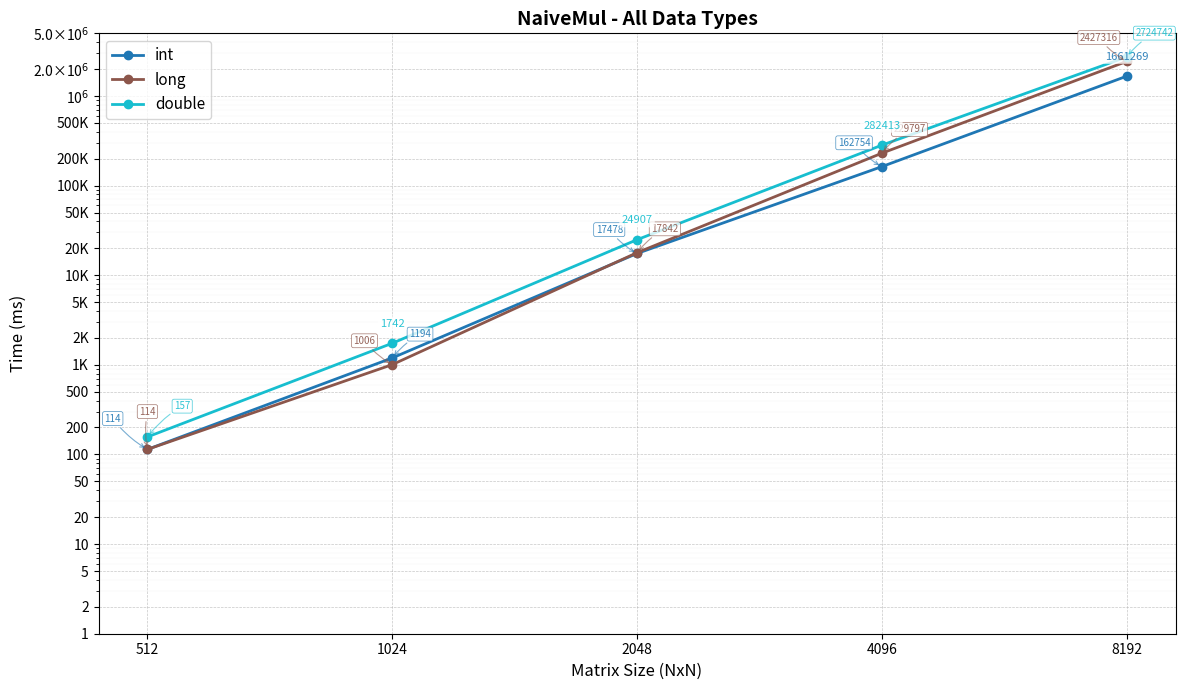
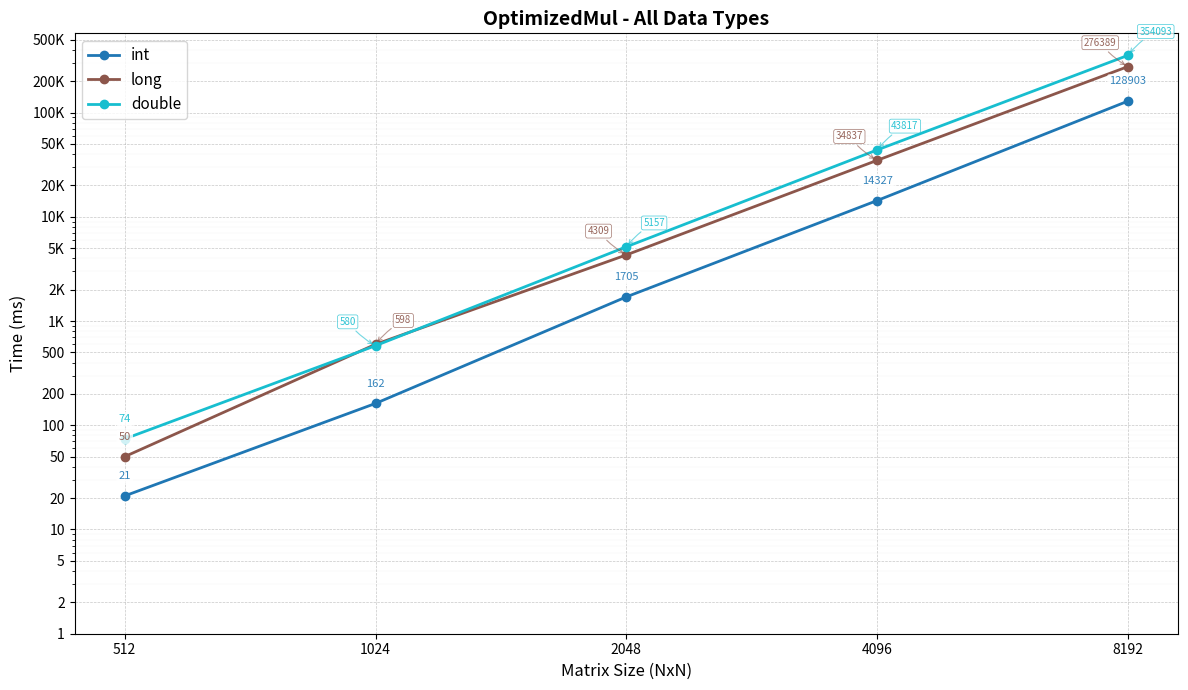
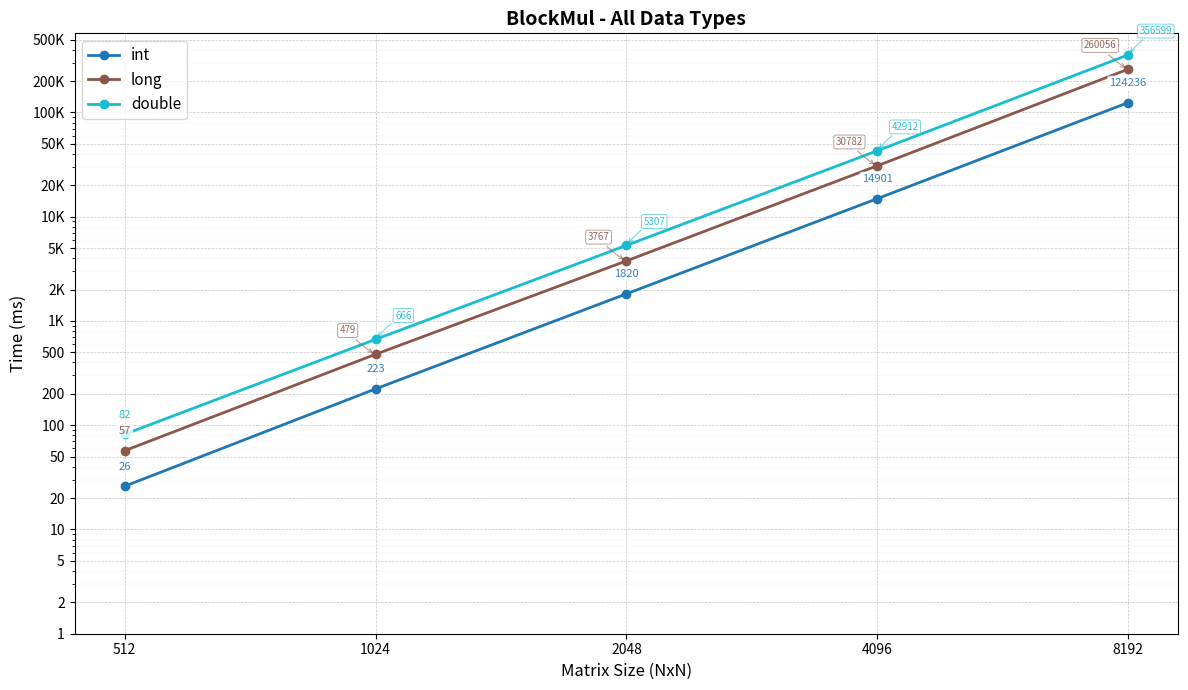
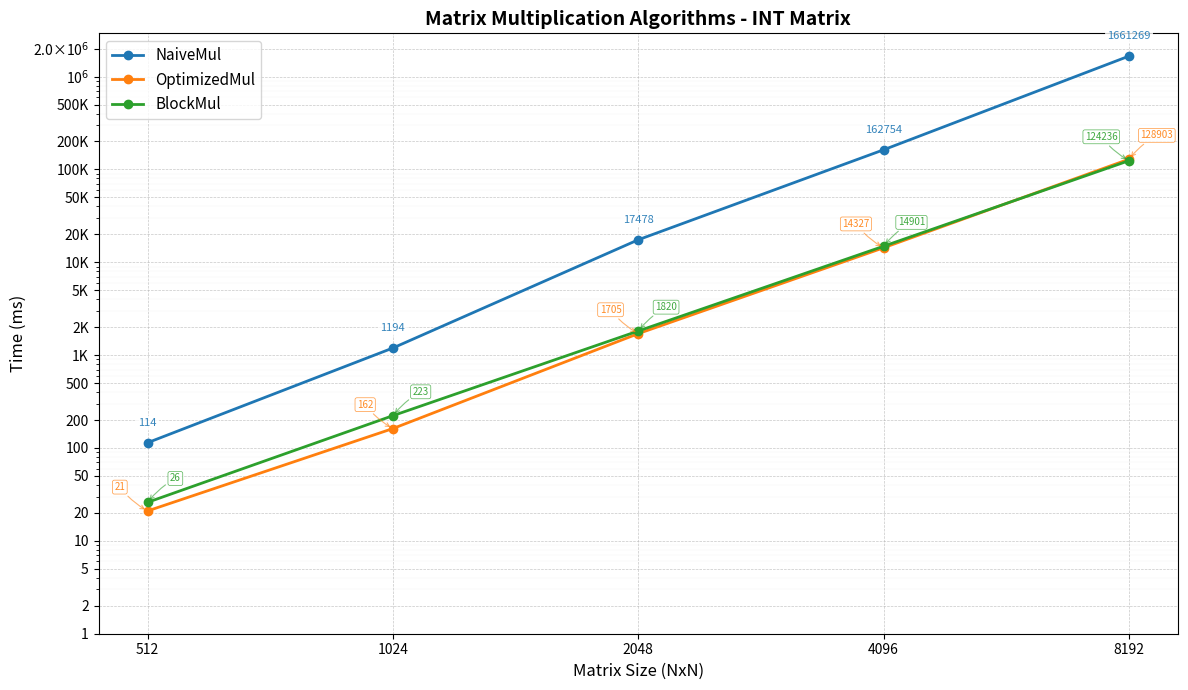
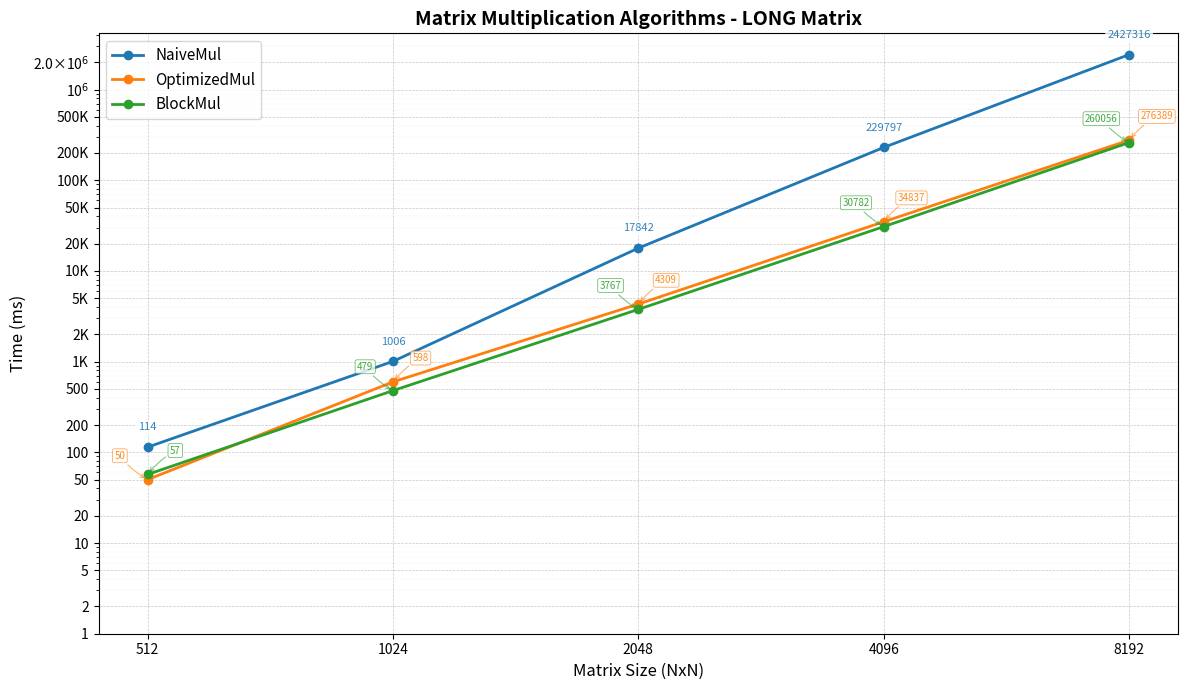
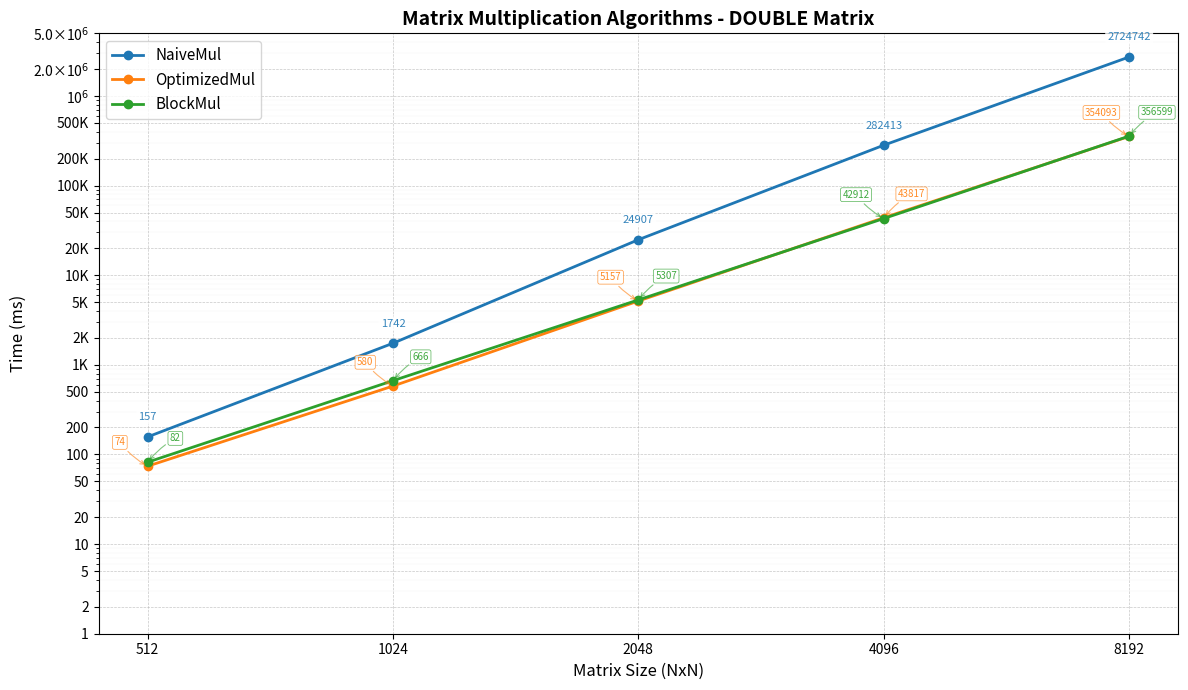
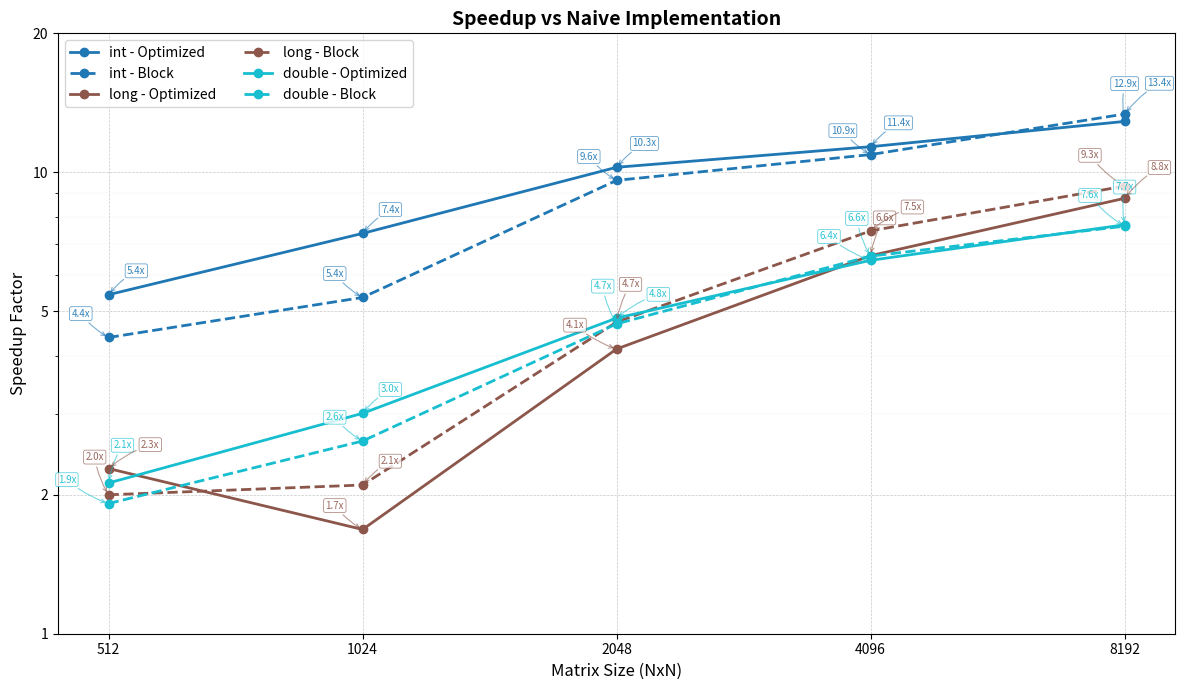

Generate these figures, in order, with matplotlib:
import matplotlib.pyplot as plt
import numpy as np
from matplotlib.ticker import FixedLocator, FuncFormatter, NullLocator

# Data extracted from the GTest logs
raw_data = {
    "int": {
        "NaiveMul": [
            (512, 114), (1024, 1194), (2048, 17478), (4096, 162754), (8192, 1661269)
        ],
        "OptimizedMul": [
            (512, 21), (1024, 162), (2048, 1705), (4096, 14327), (8192, 128903)
        ],
        "BlockMul": [
            (512, 26), (1024, 223), (2048, 1820), (4096, 14901), (8192, 124236)
        ],
    },
    "long": {
        "NaiveMul": [
            (512, 114), (1024, 1006), (2048, 17842), (4096, 229797), (8192, 2427316)
        ],
        "OptimizedMul": [
            (512, 50), (1024, 598), (2048, 4309), (4096, 34837), (8192, 276389)
        ],
        "BlockMul": [
            (512, 57), (1024, 479), (2048, 3767), (4096, 30782), (8192, 260056)
        ],
    },
    "double": {
        "NaiveMul": [
            (512, 157), (1024, 1742), (2048, 24907), (4096, 282413), (8192, 2724742)
        ],
        "OptimizedMul": [
            (512, 74), (1024, 580), (2048, 5157), (4096, 43817), (8192, 354093)
        ],
        "BlockMul": [
            (512, 82), (1024, 666), (2048, 5307), (4096, 42912), (8192, 356599)
        ],
    }
}


def smart_format(x, pos):
    """Custom formatter for y-axis that shows values in scientific notation or regular format"""
    if x == 0:
        return '0'
    elif x < 1:
        return f'{x:.1f}'
    elif x < 1000:
        return f'{x:.0f}'
    elif x < 1000000:
        return f'{x / 1000:.0f}K'
    else:
        # Use scientific notation for large numbers
        exp = int(np.log10(x))
        mantissa = x / (10 ** exp)
        if mantissa == 1:
            return f'10$^{{{exp}}}$'
        else:
            return f'{mantissa:.1f}×10$^{{{exp}}}$'


def setup_y_axis(ax, times):
    """Setup y-axis with smart tick placement and formatting"""
    # Get the range of data
    min_time = min([t for t in times if t > 0] + [1])  # Avoid log(0)
    max_time = max(times)

    # Create custom tick positions
    if max_time > 0:
        # Generate ticks at powers of 10 and some intermediate values
        log_min = np.floor(np.log10(min_time))
        log_max = np.ceil(np.log10(max_time))

        ticks = []
        for exp in range(int(log_min), int(log_max) + 1):
            base = 10 ** exp
            # Add main power of 10
            ticks.append(base)
            # Add some intermediate values if there's room
            if exp < log_max:
                ticks.extend([2 * base, 5 * base])

        # Filter ticks to be within our data range
        ticks = [t for t in ticks if min_time / 2 <= t <= max_time * 2]
        ticks = sorted(set(ticks))

        ax.set_yticks(ticks)
        ax.yaxis.set_major_formatter(FuncFormatter(smart_format))


def setup_x_axis(ax):
    # exact matrix sizes we want on the x axis
    matrix_sizes = [512, 1024, 2048, 4096, 8192]

    # ensure log scale (safe to call even if you already did plt.xscale("log"))
    ax.set_xscale('log')

    # force only those ticks to appear
    ax.xaxis.set_major_locator(FixedLocator(matrix_sizes))
    ax.xaxis.set_major_formatter(FuncFormatter(lambda x, pos: f"{int(x)}"))

    # hide minor ticks (these were producing the 6×10^2, 2×10^3, etc)
    ax.xaxis.set_minor_locator(NullLocator())


def add_smart_annotations(ax, annotations):
    """Add annotations with smart positioning to avoid overlaps"""
    if not annotations:
        return

    # Convert to log space for better distance calculation on log plots
    for ann in annotations:
        ann['log_x'] = np.log10(ann['x'])
        ann['log_y'] = np.log10(max(ann['y'], 0.1))  # Avoid log(0)

    # Group annotations by proximity in log space
    proximity_threshold = 0.15  # Adjust this to control grouping sensitivity
    groups = []
    used = set()

    for i, ann in enumerate(annotations):
        if i in used:
            continue

        group = [ann]
        used.add(i)

        # Find nearby annotations
        for j, other in enumerate(annotations):
            if j in used or j <= i:
                continue

            # Calculate distance in log space
            dx = abs(ann['log_x'] - other['log_x'])
            dy = abs(ann['log_y'] - other['log_y'])
            distance = np.sqrt(dx * dx + dy * dy)

            if distance < proximity_threshold:
                group.append(other)
                used.add(j)

        groups.append(group)

    # Position annotations for each group
    for group in groups:
        if len(group) == 1:
            # Single annotation - place above point
            ann = group[0]
            ax.annotate(ann['text'],
                        (ann['x'], ann['y']),
                        textcoords="offset points",
                        xytext=(0, 12),
                        ha='center',
                        fontsize=8,
                        color=ann['color'],
                        alpha=0.9,
                        bbox=dict(boxstyle="round,pad=0.2",
                                  facecolor='white',
                                  alpha=0.8,
                                  edgecolor='none'))
        else:
            # Multiple annotations - arrange in a smart pattern
            group.sort(key=lambda a: a['y'])  # Sort by y value

            # Calculate positions in a more spread out pattern
            n = len(group)
            positions = []

            if n == 2:
                positions = [(-20, 15), (20, 15)]
            elif n == 3:
                positions = [(-25, 20), (0, 25), (25, 20)]
            elif n == 4:
                positions = [(-30, 15), (-10, 25), (10, 25), (30, 15)]
            else:
                # For more than 4, use a circular arrangement
                for i in range(n):
                    angle = 2 * np.pi * i / n - np.pi / 2  # Start from top
                    radius = 25
                    x_offset = radius * np.cos(angle)
                    y_offset = radius * np.sin(angle) + 20  # Offset upward
                    positions.append((x_offset, y_offset))

            for i, ann in enumerate(group):
                x_offset, y_offset = positions[i] if i < len(positions) else (0, 15)

                ax.annotate(ann['text'],
                            (ann['x'], ann['y']),
                            textcoords="offset points",
                            xytext=(x_offset, y_offset),
                            ha='center',
                            fontsize=7,
                            color=ann['color'],
                            alpha=0.9,
                            bbox=dict(boxstyle="round,pad=0.2",
                                      facecolor='white',
                                      alpha=0.8,
                                      edgecolor=ann['color'],
                                      linewidth=0.5),
                            arrowprops=dict(arrowstyle='->',
                                            connectionstyle='arc3,rad=0.1',
                                            color=ann['color'],
                                            alpha=0.6,
                                            lw=0.8))


def plot_benchmarks(data):
    """Plot individual benchmark comparisons for each data type"""
    for dtype, algorithms in data.items():
        plt.figure(figsize=(12, 7))
        ax = plt.gca()

        all_times = []
        annotations = []

        for algorithm, values in algorithms.items():
            sizes = [x[0] for x in values]
            times = [x[1] for x in values]
            all_times.extend(times)

            # Plot line and markers
            line = plt.plot(sizes, times, marker='o', label=algorithm, linewidth=2, markersize=6)

            # Collect annotations
            for i, (size, time) in enumerate(values):
                if time > 0:  # Only annotate non-zero values
                    annotations.append({
                        'x': size, 'y': time, 'text': f'{time}',
                        'color': line[0].get_color(), 'algorithm': algorithm
                    })

        # Add smart annotations
        add_smart_annotations(ax, annotations)

        plt.title(f"Matrix Multiplication Algorithms - {dtype.upper()} Matrix", fontsize=14, fontweight='bold')
        plt.xlabel("Matrix Size (NxN)", fontsize=12)
        plt.ylabel("Time (ms)", fontsize=12)
        plt.xscale("log")
        plt.yscale("log")

        # Setup custom axes
        setup_y_axis(ax, all_times)
        setup_x_axis(ax)

        plt.grid(True, which="major", linestyle='--', linewidth=0.5, alpha=0.7)
        plt.grid(True, which="minor", linestyle=':', linewidth=0.3, alpha=0.4)
        plt.legend(fontsize=11)
        plt.tight_layout()
        plt.savefig(f"matrix_benchmark_{dtype}.png", dpi=300, bbox_inches='tight')
        plt.show()


def plot_combined(data, algorithm):
    """Plot combined comparison of all data types for a specific algorithm"""
    plt.figure(figsize=(12, 7))
    ax = plt.gca()

    all_times = []
    colors = plt.cm.tab10(np.linspace(0, 1, len(data)))

    # Collect all annotation positions to avoid overlaps
    annotations = []

    for i, (dtype, algorithms) in enumerate(data.items()):
        if algorithm in algorithms:
            sizes = [x[0] for x in algorithms[algorithm]]
            times = [x[1] for x in algorithms[algorithm]]
            all_times.extend(times)

            # Plot line and markers
            line = plt.plot(sizes, times, marker='o', label=dtype,
                            linewidth=2, markersize=6, color=colors[i])

            # Collect annotations for this line
            for j, (size, time) in enumerate(algorithms[algorithm]):
                if time > 0:  # Annotate all non-zero values for matrix data
                    annotations.append({
                        'x': size, 'y': time, 'text': f'{time}',
                        'color': colors[i], 'dtype': dtype
                    })

    # Add annotations with smart positioning to avoid overlaps
    add_smart_annotations(ax, annotations)

    plt.title(f"{algorithm} - All Data Types", fontsize=14, fontweight='bold')
    plt.xlabel("Matrix Size (NxN)", fontsize=12)
    plt.ylabel("Time (ms)", fontsize=12)
    plt.xscale("log")
    plt.yscale("log")

    # Setup custom axes
    setup_y_axis(ax, all_times)
    setup_x_axis(ax)

    plt.grid(True, which="major", linestyle='--', linewidth=0.5, alpha=0.7)
    plt.grid(True, which="minor", linestyle=':', linewidth=0.3, alpha=0.4)
    plt.legend(fontsize=11)
    plt.tight_layout()
    plt.savefig(f"matrix_benchmark_all_{algorithm.lower()}.png", dpi=300, bbox_inches='tight')
    plt.show()


def plot_speedup_comparison(data):
    """Plot speedup comparison showing how much faster optimized algorithms are vs naive"""
    plt.figure(figsize=(12, 7))
    ax = plt.gca()

    all_speedups = []
    colors = plt.cm.tab10(np.linspace(0, 1, len(data)))
    annotations = []

    for i, (dtype, algorithms) in enumerate(data.items()):
        naive_times = dict(algorithms["NaiveMul"])

        for alg_name in ["OptimizedMul", "BlockMul"]:
            if alg_name in algorithms:
                sizes = []
                speedups = []

                for size, time in algorithms[alg_name]:
                    if size in naive_times and naive_times[size] > 0:
                        speedup = naive_times[size] / time
                        sizes.append(size)
                        speedups.append(speedup)

                all_speedups.extend(speedups)

                # Plot line and markers
                label = f"{dtype} - {alg_name.replace('Mul', '')}"
                line = plt.plot(sizes, speedups, marker='o', label=label,
                                linewidth=2, markersize=6,
                                color=colors[i],
                                linestyle='-' if alg_name == "OptimizedMul" else '--')

                # Collect annotations
                for j, (size, speedup) in enumerate(zip(sizes, speedups)):
                    annotations.append({
                        'x': size, 'y': speedup, 'text': f'{speedup:.1f}x',
                        'color': colors[i], 'algorithm': alg_name
                    })

    # Add annotations
    add_smart_annotations(ax, annotations)

    plt.title("Speedup vs Naive Implementation", fontsize=14, fontweight='bold')
    plt.xlabel("Matrix Size (NxN)", fontsize=12)
    plt.ylabel("Speedup Factor", fontsize=12)
    plt.xscale("log")
    plt.yscale("log")

    # Setup custom axes
    setup_y_axis(ax, all_speedups)
    setup_x_axis(ax)

    plt.grid(True, which="major", linestyle='--', linewidth=0.5, alpha=0.7)
    plt.grid(True, which="minor", linestyle=':', linewidth=0.3, alpha=0.4)
    plt.legend(fontsize=10, ncol=2)
    plt.tight_layout()
    plt.savefig("matrix_benchmark_speedup.png", dpi=300, bbox_inches='tight')
    plt.show()


# Generate all plots
if __name__ == "__main__":
    # Plot combined comparisons for each algorithm
    plot_combined(raw_data, "NaiveMul")
    plot_combined(raw_data, "OptimizedMul")
    plot_combined(raw_data, "BlockMul")

    # Plot individual benchmarks for each data type
    plot_benchmarks(raw_data)

    # Plot speedup comparison
    plot_speedup_comparison(raw_data)